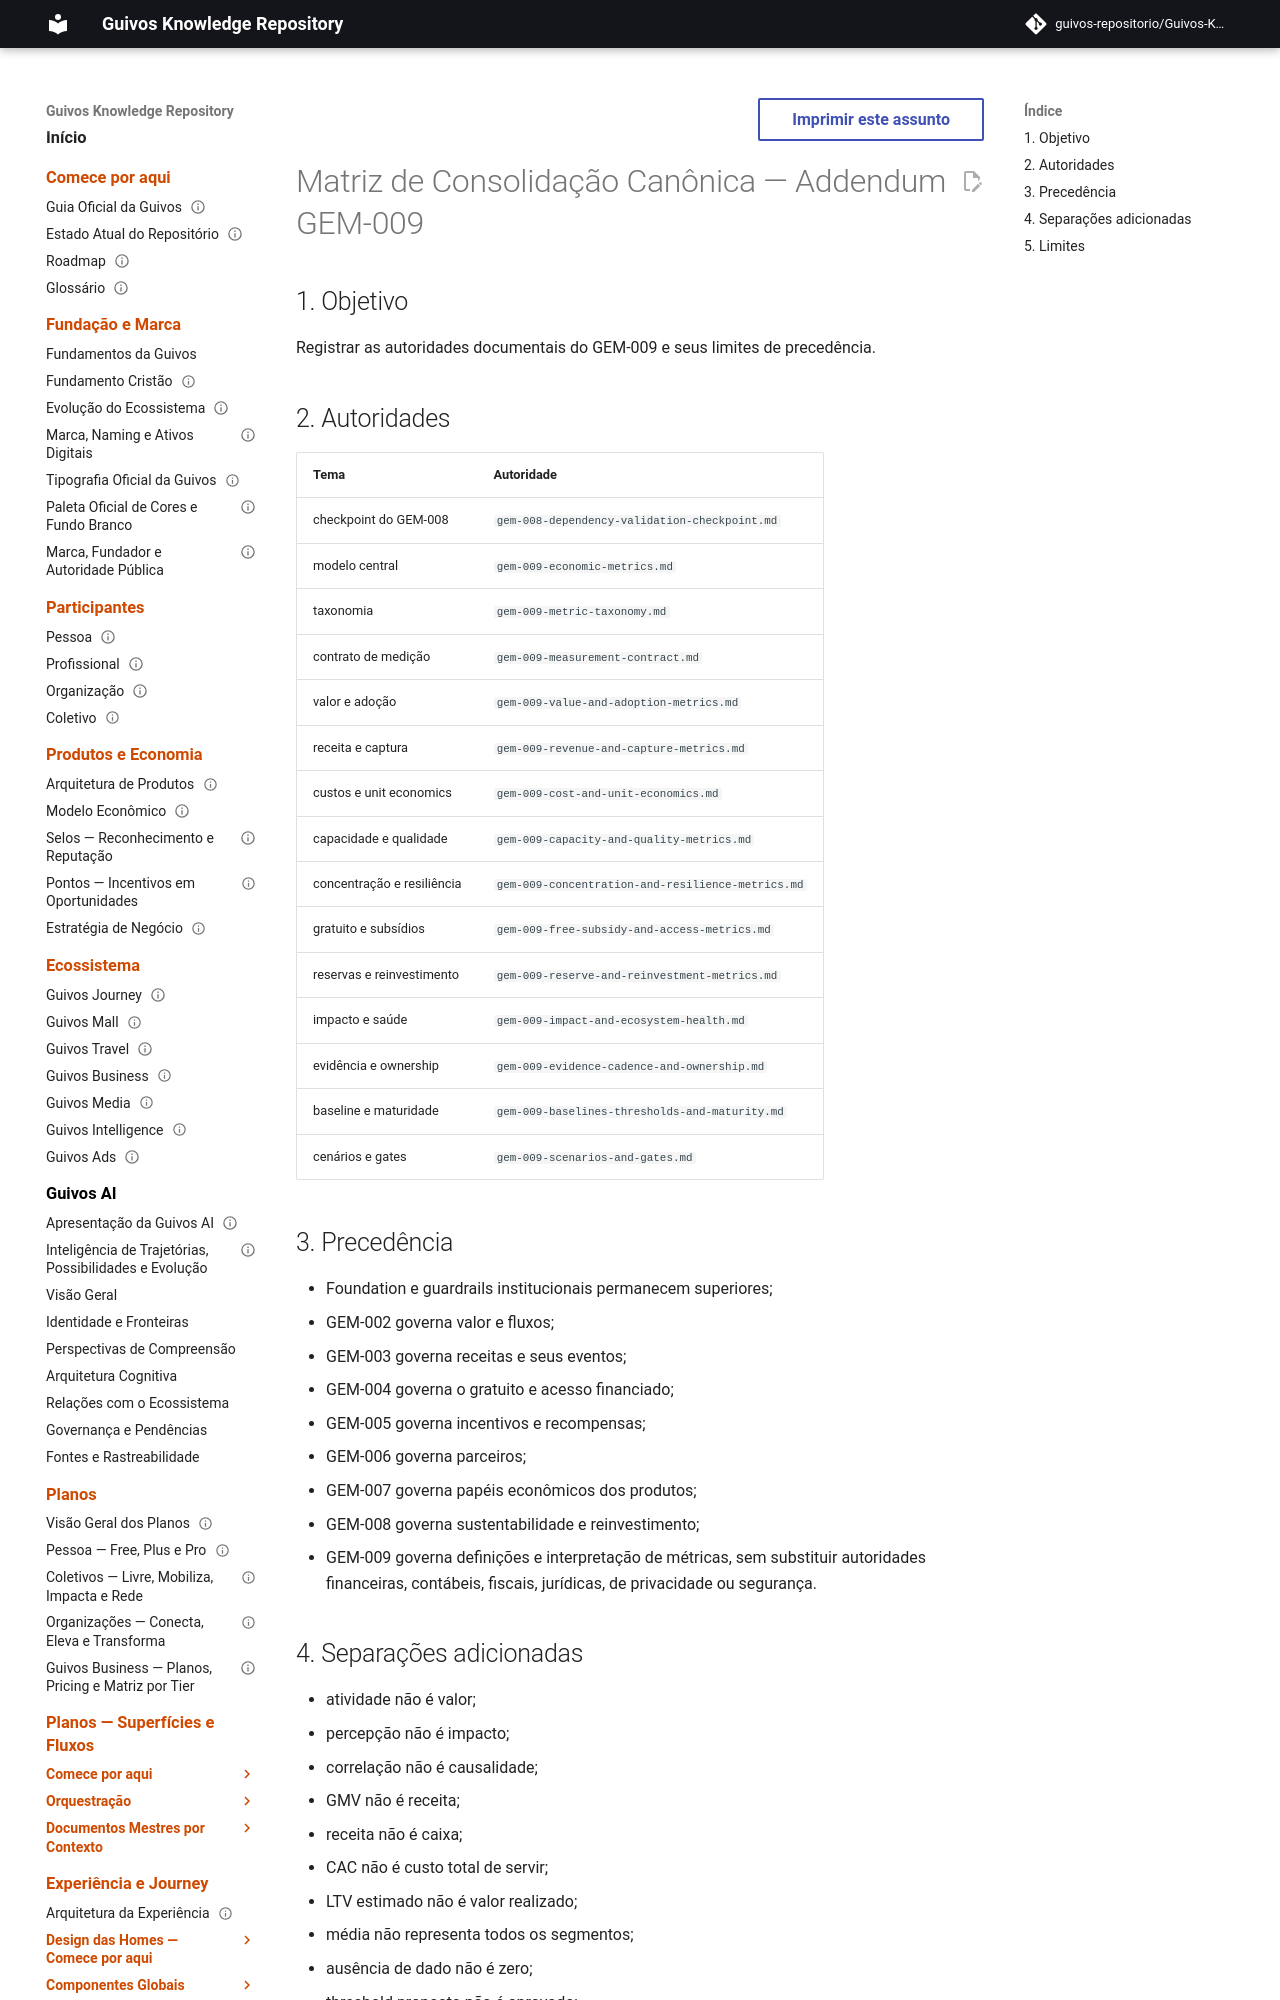

repository: guivos-repositorio/Guivos-Knowledge-Repository · page: project/canonical-consolidation-matrix-gem-009-addendum/index.html · generator: mkdocs

---
id: CANONICAL-CONSOLIDATION-MATRIX-GEM-009-ADDENDUM-001
title: Matriz de Consolidação Canônica — Addendum GEM-009
status: active
version: 1.47.0
owner: Guivos
last_updated: 2026-07-22
related:
  - GEM-009
  - M6.8
---

# Matriz de Consolidação Canônica — Addendum GEM-009

## 1. Objetivo

Registrar as autoridades documentais do GEM-009 e seus limites de precedência.
